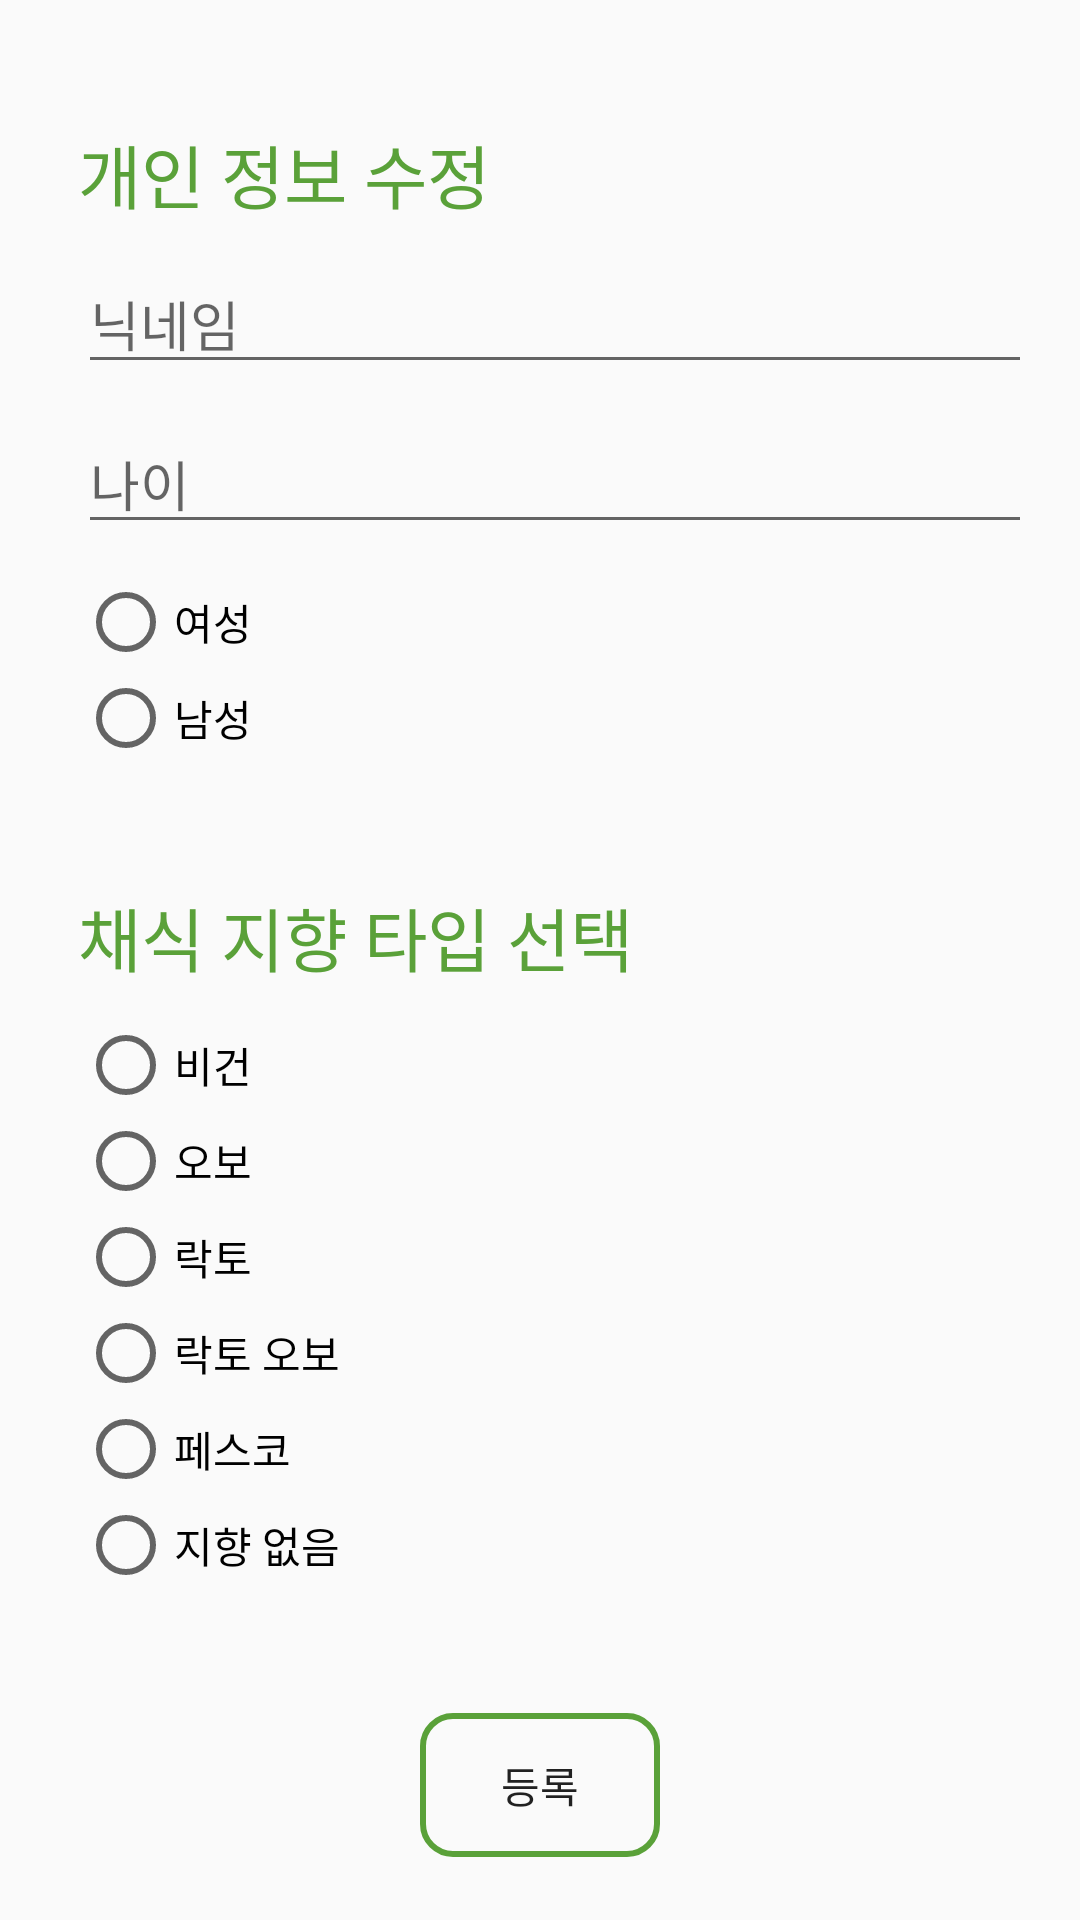

Here is an Android app screen rendered from its layout file. Give the layout XML and the strings, colors and styles it references.
<!-- AndroidManifest.xml: application theme AppTheme -->
<!-- res/layout/personalinfo_edit.xml -->
<?xml version="1.0" encoding="utf-8"?>
<LinearLayout xmlns:android="http://schemas.android.com/apk/res/android"
    xmlns:app="http://schemas.android.com/apk/res-auto"
    xmlns:tools="http://schemas.android.com/tools"
    android:layout_width="360dp"
    android:layout_height="match_parent"
    android:gravity="center_vertical"
    android:orientation="vertical"
    android:padding="16dp">

    // tools:context=".RegistrationActivity">

    <TextView
        android:layout_width="wrap_content"
        android:layout_height="wrap_content"
        android:text="개인 정보 수정"
        android:layout_marginLeft="10dp"
        android:layout_marginTop="20dp"
        android:textColor="#5aa139"
        android:textSize="23dp"
        android:fontFamily="@font/kbizr" />

    <EditText
        android:id="@+id/nickname"
        android:layout_width="match_parent"
        android:layout_height="wrap_content"
        android:ems="10"
        android:hint="닉네임"
        android:inputType="textPersonName"
        android:fontFamily="@font/kbizr"
        android:layout_marginLeft="10dp"
        android:layout_marginTop="10dp"/>

    <EditText
        android:id="@+id/age"
        android:layout_width="match_parent"
        android:layout_height="wrap_content"
        android:ems="10"
        android:inputType="number"
        android:hint="나이"
        android:fontFamily="@font/kbizr"
        android:layout_marginLeft="10dp"
        android:layout_marginTop="10dp"/>
    ///android:digits="0123456789"


    <RadioGroup
        android:id="@+id/gender"
        android:layout_width="fill_parent"
        android:layout_height="wrap_content"
        android:layout_marginLeft="10dp"
        android:layout_marginTop="10dp">


        <RadioButton
            android:id="@+id/gender_female"
            android:layout_width="120dp"
            android:layout_height="wrap_content"
            android:clickable="true"
            android:text="여성"
            android:fontFamily="@font/kbizr"/>

        <RadioButton
            android:id="@+id/gender_male"
            android:layout_width="120dp"
            android:layout_height="wrap_content"
            android:clickable="true"
            android:text="남성"
            android:fontFamily="@font/kbizr"/>

    </RadioGroup>


    <TextView
        android:layout_width="wrap_content"
        android:layout_height="wrap_content"
        android:layout_marginLeft="10dp"
        android:layout_marginTop="40dp"
        android:text="채식 지향 타입 선택"
        android:textColor="#5aa139"
        android:textSize="23dp"
        android:fontFamily="@font/kbizr"/>

    <RadioGroup
        android:id="@+id/groupradio"
        android:layout_width="fill_parent"
        android:layout_height="wrap_content"
        android:layout_marginLeft="10dp"
        android:layout_marginTop="10dp">

        
        
        <RadioButton
            android:id="@+id/vegan"
            android:layout_width="fill_parent"
            android:layout_height="wrap_content"
            android:fontFamily="@font/kbizr"
            android:text="비건"
            android:textColor="#000000" />

        <RadioButton
            android:id="@+id/ovo"
            android:layout_width="fill_parent"
            android:layout_height="wrap_content"
            android:fontFamily="@font/kbizr"
            android:text="오보"
            android:textColor="#000000" />

        <RadioButton
            android:id="@+id/lacto"
            android:layout_width="fill_parent"
            android:layout_height="wrap_content"
            android:fontFamily="@font/kbizr"
            android:text="락토"
            android:textColor="#000000" />

        <RadioButton
            android:id="@+id/ovolacto"
            android:layout_width="fill_parent"
            android:layout_height="wrap_content"
            android:fontFamily="@font/kbizr"
            android:text="락토 오보"
            android:textColor="#000000" />

        <RadioButton
            android:id="@+id/pesco"
            android:layout_width="fill_parent"
            android:layout_height="wrap_content"
            android:fontFamily="@font/kbizr"
            android:text="페스코"
            android:textColor="#000000" />

        <RadioButton
            android:id="@+id/none"
            android:layout_width="fill_parent"
            android:layout_height="wrap_content"
            android:fontFamily="@font/kbizr"
            android:text="지향 없음"
            android:textColor="#000000" />

    </RadioGroup>

    <Button
        android:id="@+id/inforegister"
        android:layout_width="80dp"
        android:layout_height="wrap_content"
        android:layout_gravity="center"
        android:layout_marginTop="40dp"
        android:background="@drawable/border_1"
        android:fontFamily="@font/kbizr"
        android:text="등록" />


</LinearLayout>
<!-- resources referenced by this layout -->
<resources>
  <!-- drawable border_1 (drawable) -->
  <?xml version="1.0" encoding="utf-8"?>
  <shape xmlns:android="http://schemas.android.com/apk/res/android" android:shape="rectangle">
  
      <stroke
          android:color="#5aa139"
          android:width="2dp"/>
      <corners android:radius="10dp"/>
  </shape>
  <style name="AppTheme" parent="Theme.AppCompat.Light.NoActionBar">
          
          <item name="colorPrimary">@color/colorPrimary</item>
          <item name="colorPrimaryDark">@color/colorPrimaryDark</item>
          <item name="colorAccent">@color/colorAccent</item>
      </style>
  <color name="colorPrimary">#5aa139</color>
  <color name="colorPrimaryDark">#00000000</color>
  <color name="colorAccent">#5aa139</color>
</resources>
